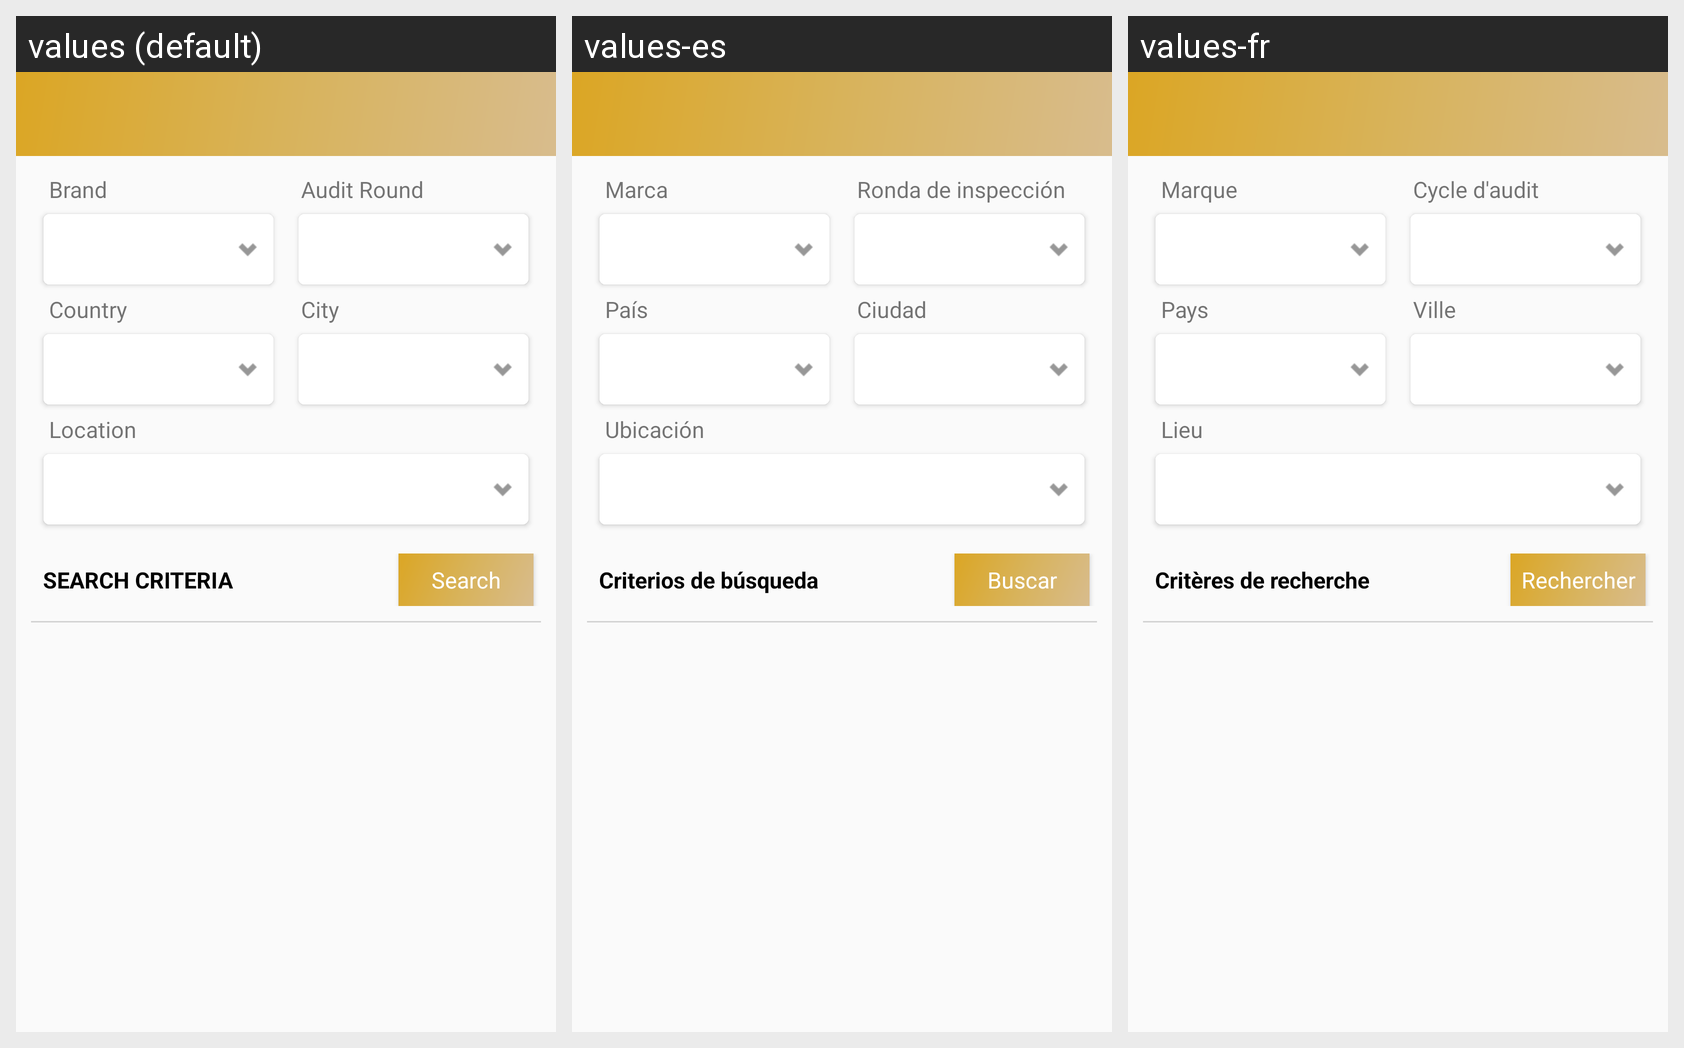

Here is an Android app screen in its default locale and in the app's own translations. Write out the translated-string differences for the strings that appear on this screen.
Android screen res/layout/activity_overall_brand.xml rendered under 3 locales, left to right: values (default), values-es, values-fr. Device: Nexus 5 (rendered at 1080×1920; each locale shown at half size, 540×960, under a caption strip naming it); theme AppTheme.
Strings drawn on this screen, with the default value and each locale's value (text and hints the layout hard-codes, and strings that could not be matched under every locale, appear in the picture but are not listed):

brand
  values: Brand
  values-es: Marca
  values-fr: Marque

auditround
  values: Audit Round
  values-es: Ronda de inspección
  values-fr: Cycle d'audit

country
  values: Country
  values-es: País
  values-fr: Pays

city
  values: City
  values-es: Ciudad
  values-fr: Ville

location
  values: Location
  values-es: Ubicación
  values-fr: Lieu
